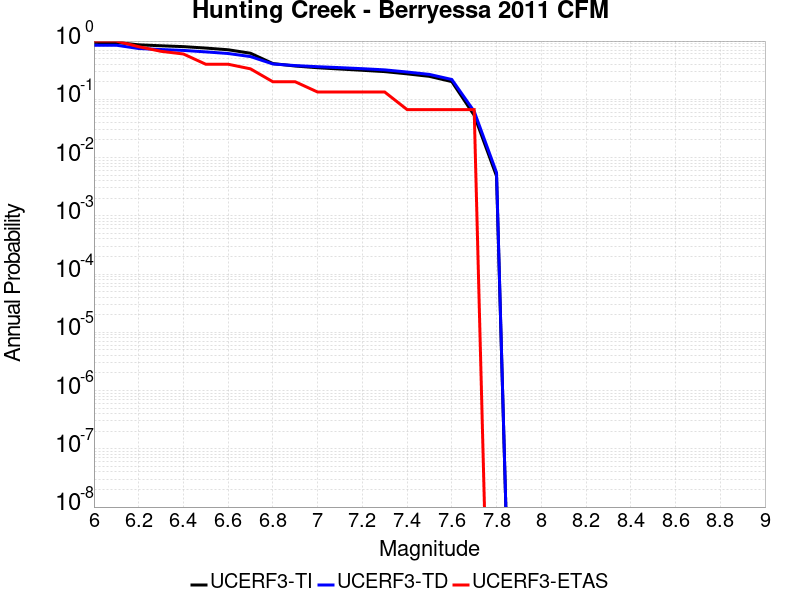

The file beside this chart, header and first rows:
Magnitude, UCERF3-TI Prob, UCERF3-TD Prob, UCERF3-ETAS Prob
6.0, 0.9472, 0.8494, 1.0
6.1, 0.9467, 0.8486, 1.0
6.2, 0.8622, 0.7451, 0.8
6.3, 0.8298, 0.7155, 0.6667
6.4, 0.8025, 0.6908, 0.6
6.5, 0.7579, 0.6521, 0.4
6.6, 0.7089, 0.6114, 0.4
6.7, 0.6179, 0.5417, 0.3333
6.8, 0.411, 0.4041, 0.2
6.9, 0.3726, 0.3794, 0.2
7.0, 0.3484, 0.3631, 0.1333
7.1, 0.331, 0.3496, 0.1333
7.2, 0.3149, 0.3354, 0.1333
7.3, 0.299, 0.3202, 0.1333
7.4, 0.2736, 0.2941, 0.06667
7.5, 0.2478, 0.2676, 0.06667
7.6, 0.2015, 0.2189, 0.06667
7.7, 0.0533, 0.06214, 0.06667
7.8, 0.004796, 0.005518, 0.0
